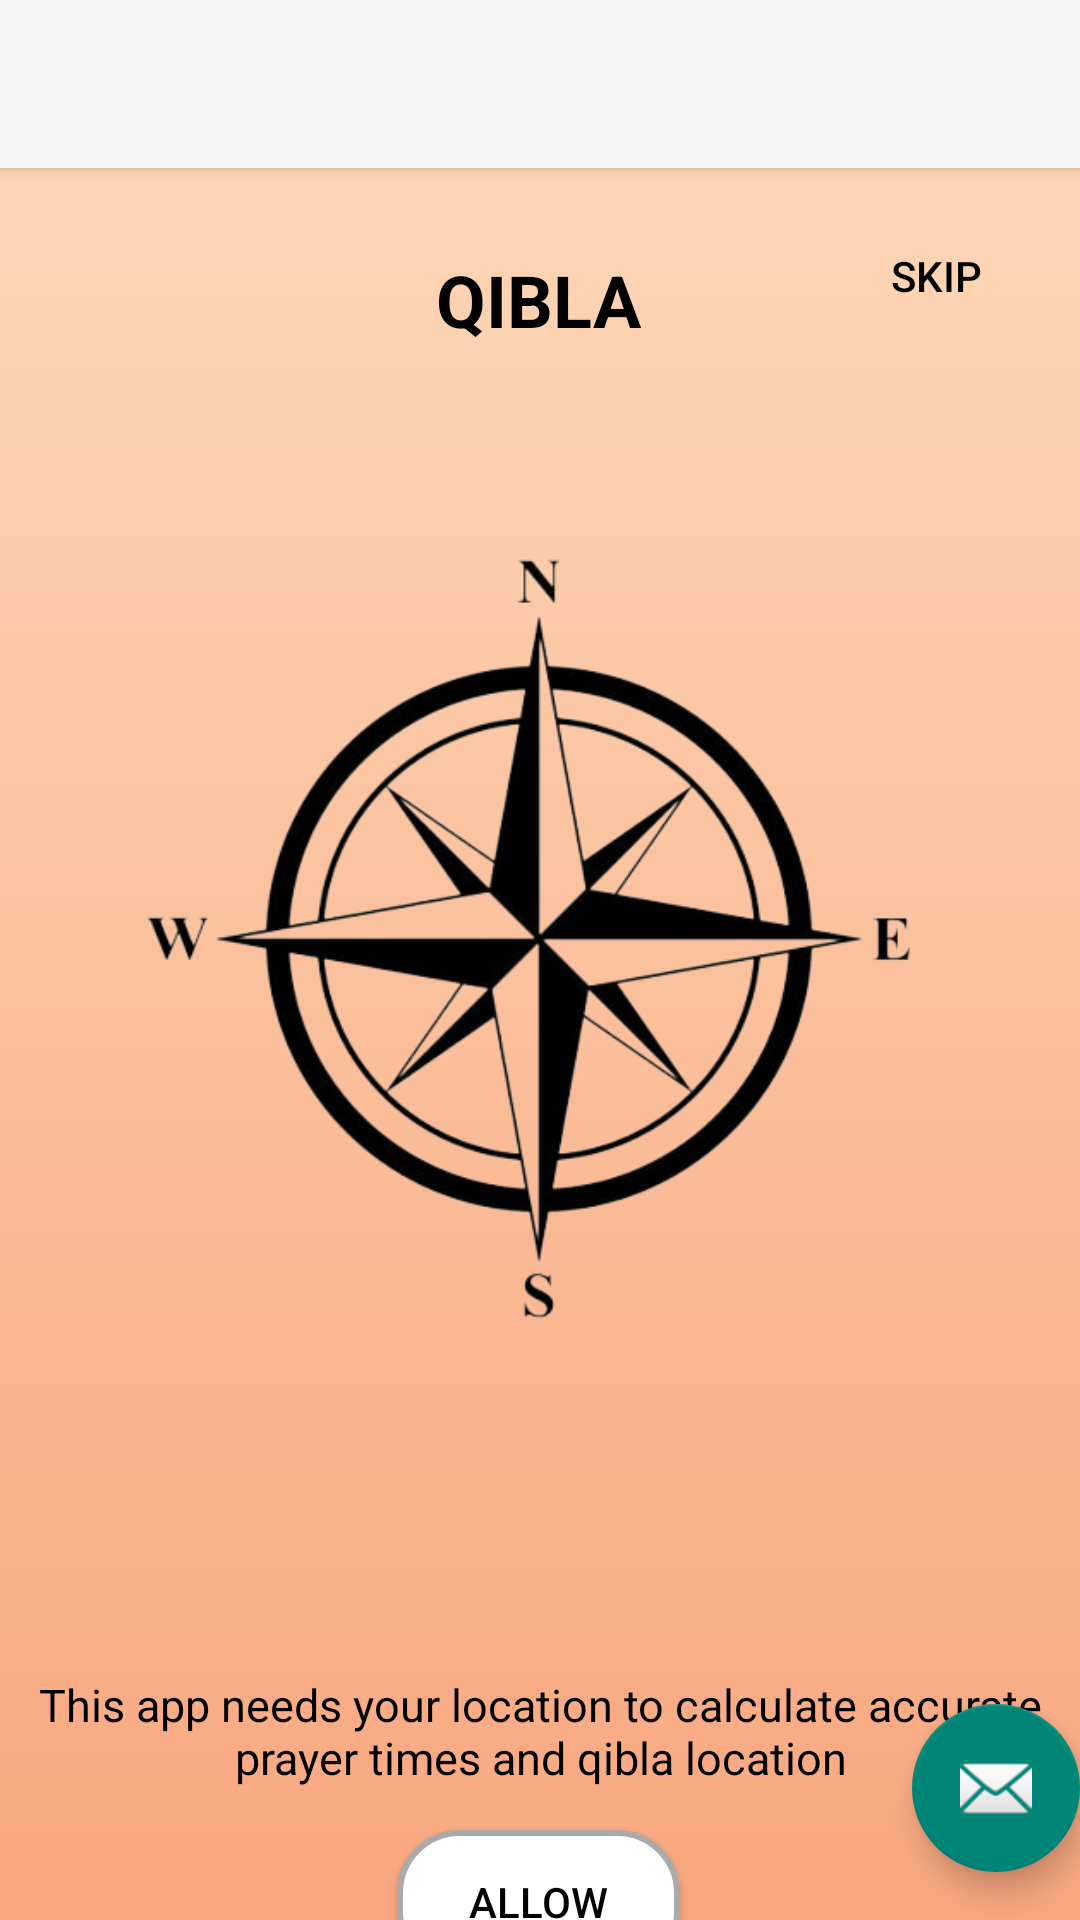

Reconstruct the res/layout file that produces this screen, plus the resources it refers to.
<!-- AndroidManifest.xml: application theme Theme.Islam360 -->
<!-- res/layout/activity_direction.xml -->
<?xml version="1.0" encoding="utf-8"?>
<androidx.coordinatorlayout.widget.CoordinatorLayout xmlns:android="http://schemas.android.com/apk/res/android"
    xmlns:app="http://schemas.android.com/apk/res-auto"
    xmlns:tools="http://schemas.android.com/tools"
    android:layout_width="match_parent"
    android:layout_height="match_parent"
    android:fitsSystemWindows="true"
    tools:context=".Direction">

    <com.google.android.material.appbar.AppBarLayout
        android:layout_width="match_parent"
        android:layout_height="wrap_content"
        android:fitsSystemWindows="true">

        <com.google.android.material.appbar.MaterialToolbar
            android:id="@+id/toolbar"
            android:layout_width="match_parent"
            android:layout_height="?attr/actionBarSize" />

    </com.google.android.material.appbar.AppBarLayout>

    <include layout="@layout/content_direction" />

    <com.google.android.material.floatingactionbutton.FloatingActionButton
        android:id="@+id/fab"
        android:layout_width="wrap_content"
        android:layout_height="wrap_content"
        android:layout_gravity="bottom|end"
        android:layout_marginEnd="@dimen/fab_margin"
        android:layout_marginBottom="16dp"
        app:srcCompat="@android:drawable/ic_dialog_email" />

</androidx.coordinatorlayout.widget.CoordinatorLayout>
<!-- res/layout/content_direction.xml (included above) -->
<?xml version="1.0" encoding="utf-8"?>
<androidx.constraintlayout.widget.ConstraintLayout xmlns:android="http://schemas.android.com/apk/res/android"
    xmlns:app="http://schemas.android.com/apk/res-auto"
    xmlns:tools="http://schemas.android.com/tools"
    android:layout_width="match_parent"
    android:layout_height="match_parent"
    android:background="@drawable/background_gradient"
    app:layout_behavior="@string/appbar_scrolling_view_behavior">

    <TextView
        android:id="@+id/qiblaTitle"
        android:layout_width="wrap_content"
        android:layout_height="wrap_content"
        android:layout_marginBottom="24dp"
        android:gravity="center"
        android:text="QIBLA"
        android:textColor="@android:color/black"
        android:textSize="24sp"
        android:textStyle="bold"
        app:layout_constraintBottom_toTopOf="@+id/imageView"
        app:layout_constraintEnd_toEndOf="parent"
        app:layout_constraintHorizontal_bias="0.498"
        app:layout_constraintStart_toStartOf="parent" />

    <Button
        android:id="@+id/skipButton"
        android:layout_width="wrap_content"
        android:layout_height="wrap_content"
        android:layout_marginTop="12dp"
        android:layout_marginEnd="4dp"
        android:background="?attr/selectableItemBackground"
        android:text="Skip"
        android:textColor="@android:color/black"
        android:textSize="14sp"
        app:layout_constraintEnd_toEndOf="parent"
        app:layout_constraintTop_toTopOf="parent" />

    <ImageView
        android:id="@+id/imageView"
        android:layout_width="286dp"
        android:layout_height="346dp"
        android:layout_marginTop="84dp"
        app:layout_constraintEnd_toEndOf="parent"
        app:layout_constraintHorizontal_bias="0.496"
        app:layout_constraintStart_toStartOf="parent"
        app:layout_constraintTop_toTopOf="parent"
        app:srcCompat="@drawable/qibla" />

    <TextView
        android:id="@+id/termsText"
        android:layout_width="wrap_content"
        android:layout_height="wrap_content"
        android:layout_marginTop="72dp"
        android:gravity="center"
        android:text="This app needs your location to calculate accurate prayer times and qibla location"
        android:textColor="@android:color/black"
        android:textSize="15sp"
        app:layout_constraintEnd_toEndOf="parent"
        app:layout_constraintHorizontal_bias="0.0"
        app:layout_constraintStart_toStartOf="parent"
        app:layout_constraintTop_toBottomOf="@id/imageView" />

    <Button
        android:id="@+id/allowButton"
        android:layout_width="wrap_content"
        android:layout_height="wrap_content"
        android:layout_marginTop="124dp"
        android:background="@drawable/rounded_button"
        android:backgroundTint="@null"
        android:paddingStart="24dp"
        android:paddingTop="12dp"
        android:paddingEnd="24dp"
        android:paddingBottom="12dp"
        android:text="Allow"
        android:textColor="@android:color/black"
        app:layout_constraintEnd_toEndOf="parent"
        app:layout_constraintHorizontal_bias="0.498"
        app:layout_constraintStart_toStartOf="parent"
        app:layout_constraintTop_toBottomOf="@id/imageView" />
</androidx.constraintlayout.widget.ConstraintLayout>
<!-- resources referenced by this layout -->
<resources>
  <!-- drawable background_gradient (drawable) -->
  <?xml version="1.0" encoding="utf-8"?>
  <layer-list xmlns:android="http://schemas.android.com/apk/res/android">
      <item>
          <shape android:shape="rectangle">
              <gradient
                  android:startColor="#FDD6B6"
              android:endColor="#F8A77F"
              android:angle="270"/>
          </shape>
      </item>
  </layer-list>
  <!-- drawable qibla: png bitmap (drawable, 109486 bytes) -->
  <!-- drawable rounded_button (drawable) -->
  <?xml version="1.0" encoding="utf-8"?>
  <shape xmlns:android="http://schemas.android.com/apk/res/android">
      <solid android:color="@android:color/white" />
      <corners android:radius="20dp" />
      <stroke android:width="2dp" android:color="@android:color/darker_gray" />
  </shape>
  <style name="Theme.Islam360" parent="Base.Theme.Islam360" />
  <style name="Base.Theme.Islam360" parent="Theme.AppCompat.Light.NoActionBar">
          
          
      </style>
</resources>
